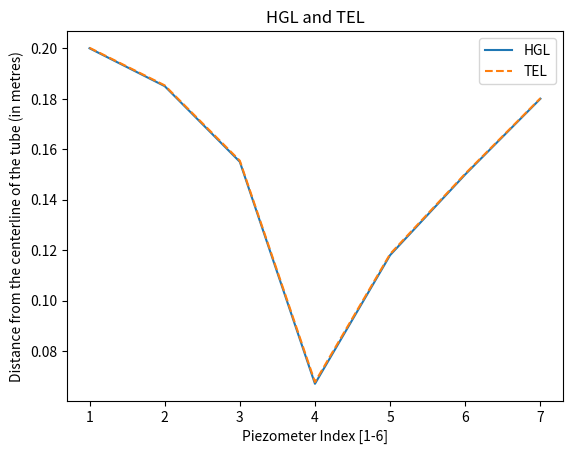

Python code for this plot:
# Prefix:
# 1. The centerline of the tube is considered to be the datum for this system

import matplotlib.pyplot as plt

density = 1000  # in kg/m^3
gravity = 9.81  # in m/s^2

pzHeights = [20, 18.5, 15.5, 6.7, 11.8, 15, 18]  # in cm
sectionDiameters = [30, 24, 20, 16, 20, 24, 30]  # in cm

tankArea = 0.077  # in m^2
tankReadings = [8.5, 19]  # in cm
flowTime = 30  # in sec

flowVolume = ((tankReadings[1]-tankReadings[0])/100)*tankArea  # in m^3
flowRate = flowVolume/flowTime  # in m^3/sec

hgl = []
for reading in pzHeights:
    hgl.append(reading/100)


tel = []
for i in range(0, 7):
    velocity = flowRate/(3.1415*(sectionDiameters[i]/(2*100))**2)
    velhead = velocity/(2*gravity)
    tel.append(hgl[i]+velhead)

plt.plot(range(1, 8), hgl, label="HGL")
plt.plot(range(1, 8), tel, "--", label="TEL")
plt.ylabel("Distance from the centerline of the tube (in metres)")
plt.xlabel("Piezometer Index [1-6]")
plt.legend()
plt.title("HGL and TEL")
plt.show()
